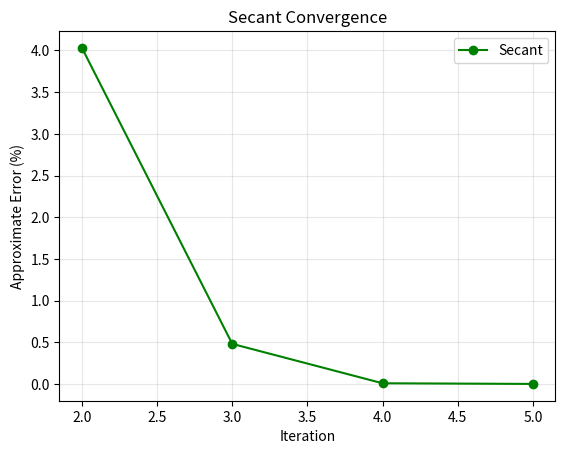

Recreate this plot in Python.
import math
import matplotlib.pyplot as plt

def f3(m):
    return 0.654*m*(1-math.exp(-150/m))-36

def secant(f, x0, x1, max_iteration=100, rel_er_thr=None):
    f0=f(x0)
    f1=f(x1)
    results = []
    iteration = 0
    while iteration < max_iteration:
        if abs(f1 - f0) < 1e-12:
            print("Division by Zero or Subtract Cancellation Encountered.")
            break
        x2 = x1 - f1 * (x1 - x0) / (f1 - f0)
        f2 = f(x2)
        ea = None if iteration == 0 else abs((x2 - old_x2) / x2) * 100
        results.append({
            'iteration': iteration+1,
            'x_i-1': x0,
            'x_i': x1,
            'x_i+1': x2,
            'f(x_i-1)': f0,
            'f(x_i)': f1,
            'f(x_i+1)': f2,
            'ea(%)': ea
        })

        if abs(f2) < 1e-12:
            print(f"Approximate root found at x = {x2:.10f} on iteration {iteration+1} (|f(x)| < 1e-12)")
            break
        if ea is not None and rel_er_thr is not None and ea <= rel_er_thr:
            print(f"Approximate root found at x = {x2:.10f} on iteration {iteration+1} (relative error = {ea:.2e} <= threshold {rel_er_thr})")
            break
        x0 = x1
        f0 = f1
        x1 = x2
        f1 = f2
        old_x2 = x2
        iteration += 1

    return results

results = secant(f3, 30, 40, max_iteration=100, rel_er_thr=0.001)


print(f"{'Iteration':>4} {'x_i-1':>14} {'x_i':>14} {'x_i+1':>14} {'f(x_i-1)':>14} {'f(x_i)':>14} {'f(x_i+1)':>14} {'Ea(%)':>14}")
for r in results:
    ea_str = f"{r['ea(%)']:.10f}" if r['ea(%)'] is not None else "None"
    print(f"{r['iteration']:4d} {r['x_i-1']:14.10f} {r['x_i']:14.10f} {r['x_i+1']:14.10f} "
          f"{r['f(x_i-1)']:14.10f} {r['f(x_i)']:14.10f} {r['f(x_i+1)']:14.10f} {ea_str:>14}")

iterations = [r['iteration'] for r in results if r['ea(%)'] is not None]
errors = [r['ea(%)'] for r in results if r['ea(%)'] is not None]

plt.plot(iterations, errors, 'go-', label='Secant')
plt.xlabel('Iteration')
plt.ylabel('Approximate Error (%)')
plt.title('Secant Convergence')
plt.grid(True, alpha=0.3)
plt.legend()
plt.show()
